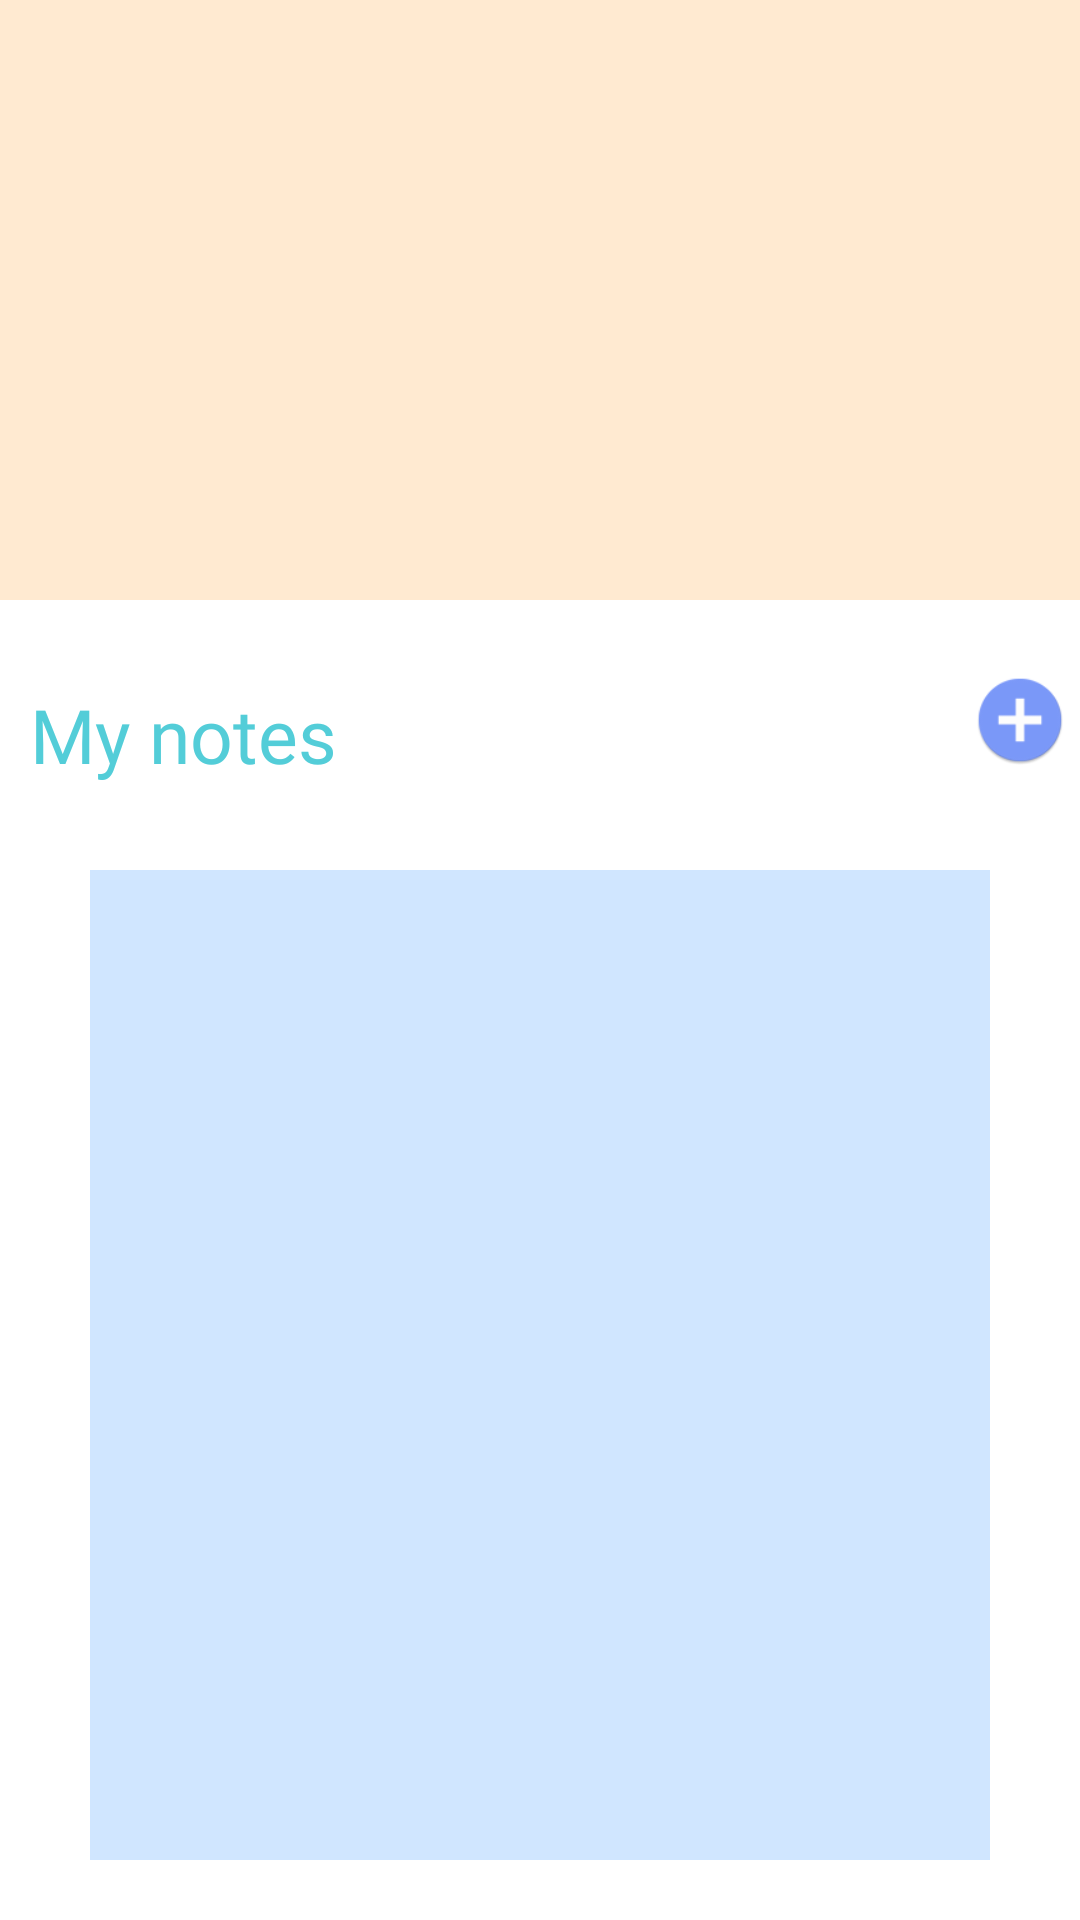

Reconstruct the res/layout file that produces this screen, plus the resources it refers to.
<!-- AndroidManifest.xml: application theme Theme.WeatherApp -->
<!-- res/layout/note_activity_main.xml -->
<?xml version="1.0" encoding="utf-8"?>
<LinearLayout xmlns:android="http://schemas.android.com/apk/res/android"
    xmlns:app="http://schemas.android.com/apk/res-auto"
    xmlns:tools="http://schemas.android.com/tools"
    android:layout_width="match_parent"
    android:layout_height="match_parent"
    tools:context="com.example.weatherapp.NoteApp.NoteMainActivity"
    android:orientation="vertical"
    android:background="@color/TextColor"
    >

    <RelativeLayout
        android:layout_width="match_parent"
        android:layout_height="200dp"
        android:background="@color/color_3">

        <ImageView
            android:layout_width="match_parent"
            android:layout_height="match_parent"
            android:layout_weight="1"
            android:layout_marginRight="20dp"
            android:src="@drawable/note"/>

    </RelativeLayout>
    
    <LinearLayout
        android:layout_width="match_parent"
        android:layout_height="match_parent"
        android:orientation="vertical"
        >
        
        <LinearLayout
            android:layout_width="match_parent"
            android:layout_height="wrap_content"
            android:background="@color/TextColor"
            >

            <LinearLayout
                android:layout_width="0dp"
                android:layout_height="match_parent"
                android:layout_weight="1"
                >

                <TextView
                    android:id="@+id/allNotes"
                    android:layout_width="wrap_content"
                    android:layout_height="40dp"
                    android:layout_gravity="center"
                    android:layout_marginLeft="10dp"
                    android:layout_marginTop="20dp"
                    android:layout_marginBottom="10dp"
                    android:fontFamily="@font/roboto_thin"
                    android:gravity="center"
                    android:text="My notes"
                    android:textColor="@color/color_2"
                    android:textSize="25sp" />
                <ImageView
                    android:layout_width="30dp"
                    android:layout_height="30dp"
                    android:src="@mipmap/all_note"
                    android:layout_gravity="center"
                    android:layout_marginLeft="2dp"
                    android:layout_marginTop="10dp"
                    />

            </LinearLayout>

            <LinearLayout
                android:layout_width="0dp"
                android:layout_height="match_parent"
                android:layout_weight="1"
                android:gravity="right"
                >

                <ImageButton
                    android:id="@+id/addnewnotebtn"
                    android:layout_width="30dp"
                    android:layout_height="30dp"
                    android:background="@mipmap/add_note"
                    android:layout_gravity="center"
                    android:layout_marginTop="5dp"
                    android:layout_marginRight="5dp"/>






            </LinearLayout>
        </LinearLayout>

        
        <LinearLayout
            android:layout_width="match_parent"
            android:layout_height="match_parent"
            android:layout_marginHorizontal="30dp"
            android:layout_marginVertical="20dp"
            android:background="#d0e6ff"
            android:orientation="vertical"
            >
            <androidx.recyclerview.widget.RecyclerView
                android:layout_width="match_parent"
                android:layout_height="match_parent"
                android:layout_margin="10dp"
                android:id="@+id/recyclerview">

            </androidx.recyclerview.widget.RecyclerView>
        </LinearLayout>
    </LinearLayout>


</LinearLayout>
<!-- resources referenced by this layout -->
<resources>
  <color name="TextColor">#FFFFFFFF</color>
  <color name="color_2">#53CDD8</color>
  <color name="color_3">#ffead1</color>
  <!-- mipmap add_note: png bitmap (mipmap-hdpi, 2813 bytes) -->
</resources>
